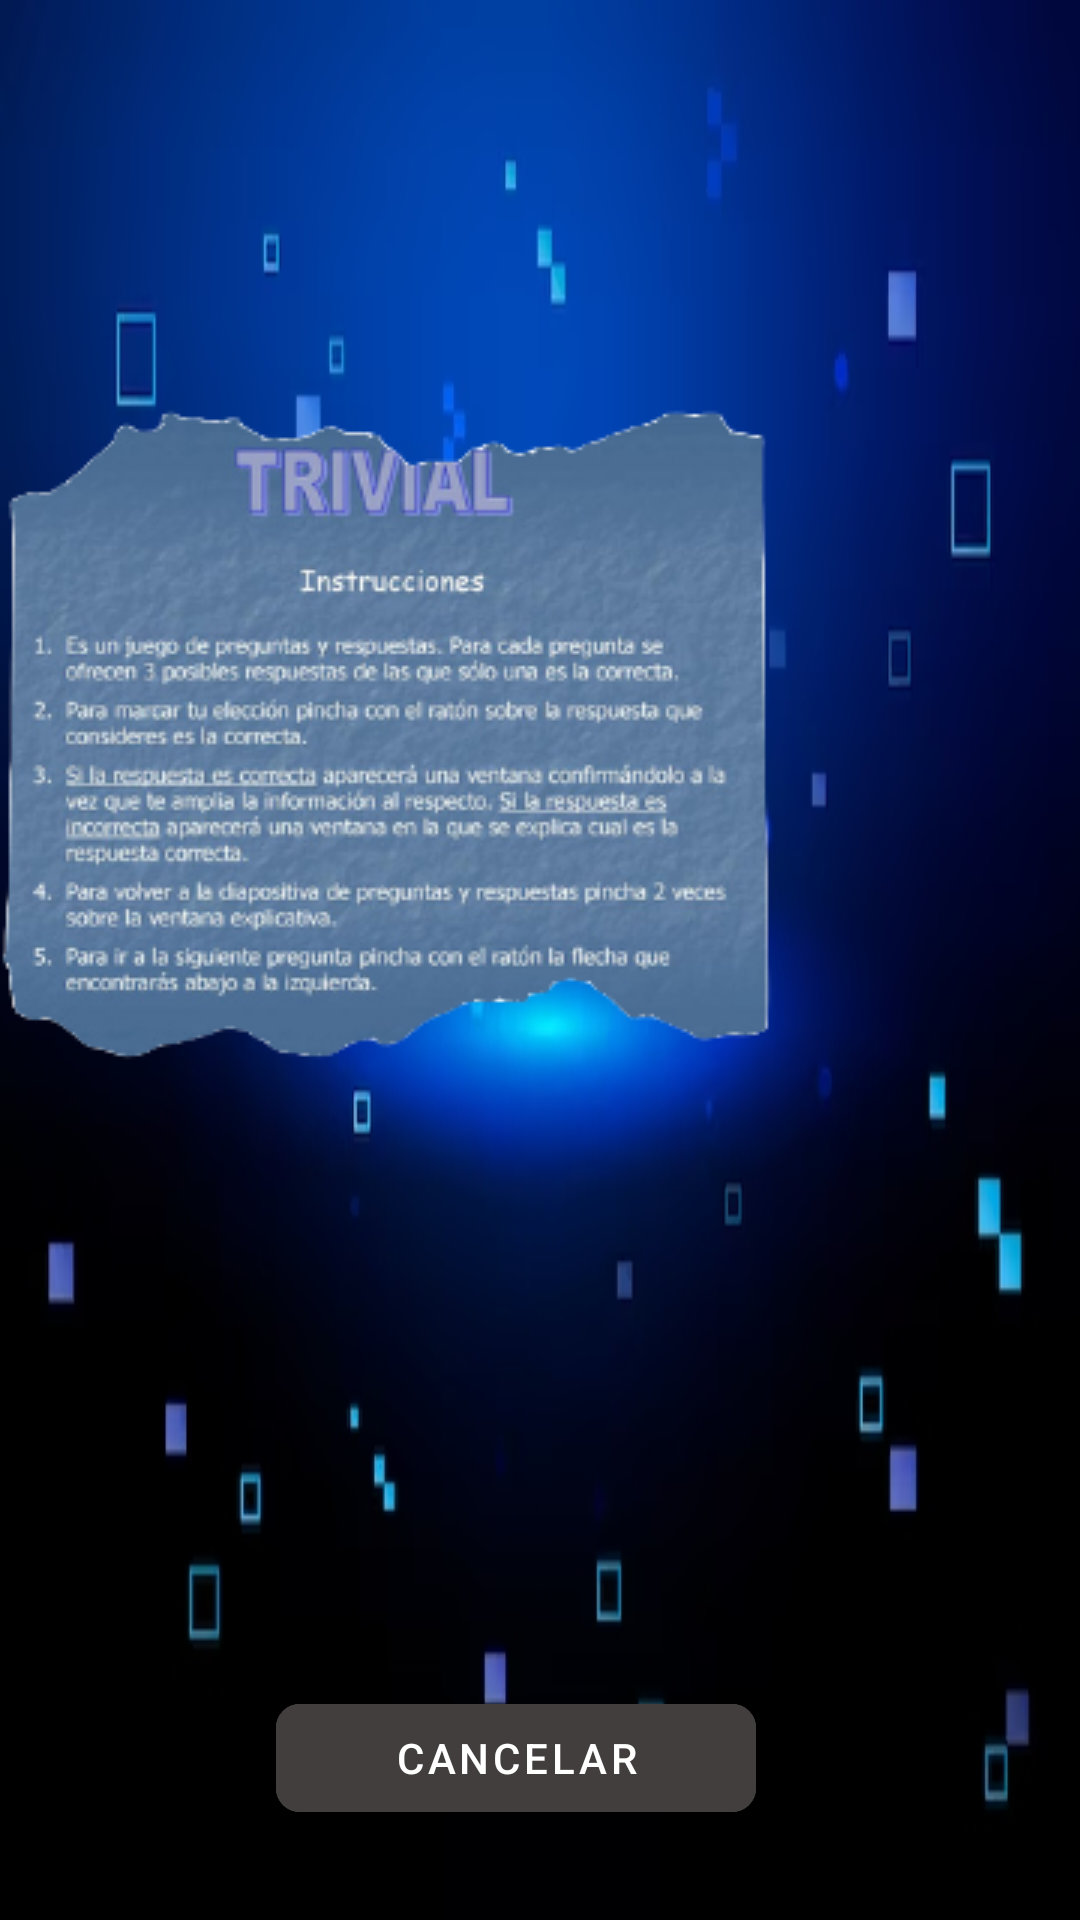

Produce the Android XML layout that renders to this screen, including the resource entries it uses.
<!-- AndroidManifest.xml: application theme Theme.Trivialist -->
<!-- res/layout/activity_help.xml -->
<?xml version="1.0" encoding="utf-8"?>
<layout xmlns:android="http://schemas.android.com/apk/res/android"
    xmlns:app="http://schemas.android.com/apk/res-auto"
    xmlns:tools="http://schemas.android.com/tools">
    <LinearLayout
        android:id="@+id/main"
        android:layout_width="match_parent"
        android:layout_height="match_parent"
        android:orientation="vertical"
        tools:context=".HelpActivity"
        android:gravity="center"
        android:background="@drawable/background1">

        <ImageView
            android:id="@+id/imageLobby"
            android:layout_width="500dp"
            android:layout_height="500dp"
            android:layout_margin="16dp"
            android:contentDescription="@string/image_logo"
            android:scaleType="centerCrop"
            android:src="@drawable/reglas" />
        <com.google.android.material.button.MaterialButton
            android:id="@+id/cancelHelp"
            style="@style/buttonCancel"
            android:layout_width="160dp"
            android:layout_height="wrap_content"
            android:text="@string/cancel"/>

    </LinearLayout>

</layout>
<!-- resources referenced by this layout -->
<resources>
  <!-- drawable background1: jpg bitmap (drawable, 62127 bytes) -->
  <!-- drawable reglas: png bitmap (drawable, 116984 bytes) -->
  <string name="cancel">Cancelar</string>
  <string name="image_logo">Imagen Logo</string>
  <style name="buttonCancel" parent="Button_Standard">
          <item name="android:backgroundTint">@color/black</item>
          <item name="android:textColor">@color/white</item> 
          <item name="android:layout_marginEnd">8dp</item>
      </style>
  <style name="Theme.Trivialist" parent="Base.Theme.Trivialist" />
  <style name="Button_Standard" parent="Widget.MaterialComponents.Button">
          <item name="android:backgroundTint">@color/white</item>
          <item name="cornerRadius">8dp</item> 
          <item name="strokeColor">@color/black</item> 
          <item name="strokeWidth">2dp</item> 
          <item name="android:textColor">@color/black</item> 
          <item name="android:layout_marginEnd">8dp</item>
      </style>
  <color name="black">#423E3E</color>
  <color name="white">#FFFFFFFF</color>
  <style name="Base.Theme.Trivialist" parent="Theme.Material3.DayNight.NoActionBar">
          
          
      </style>
</resources>
